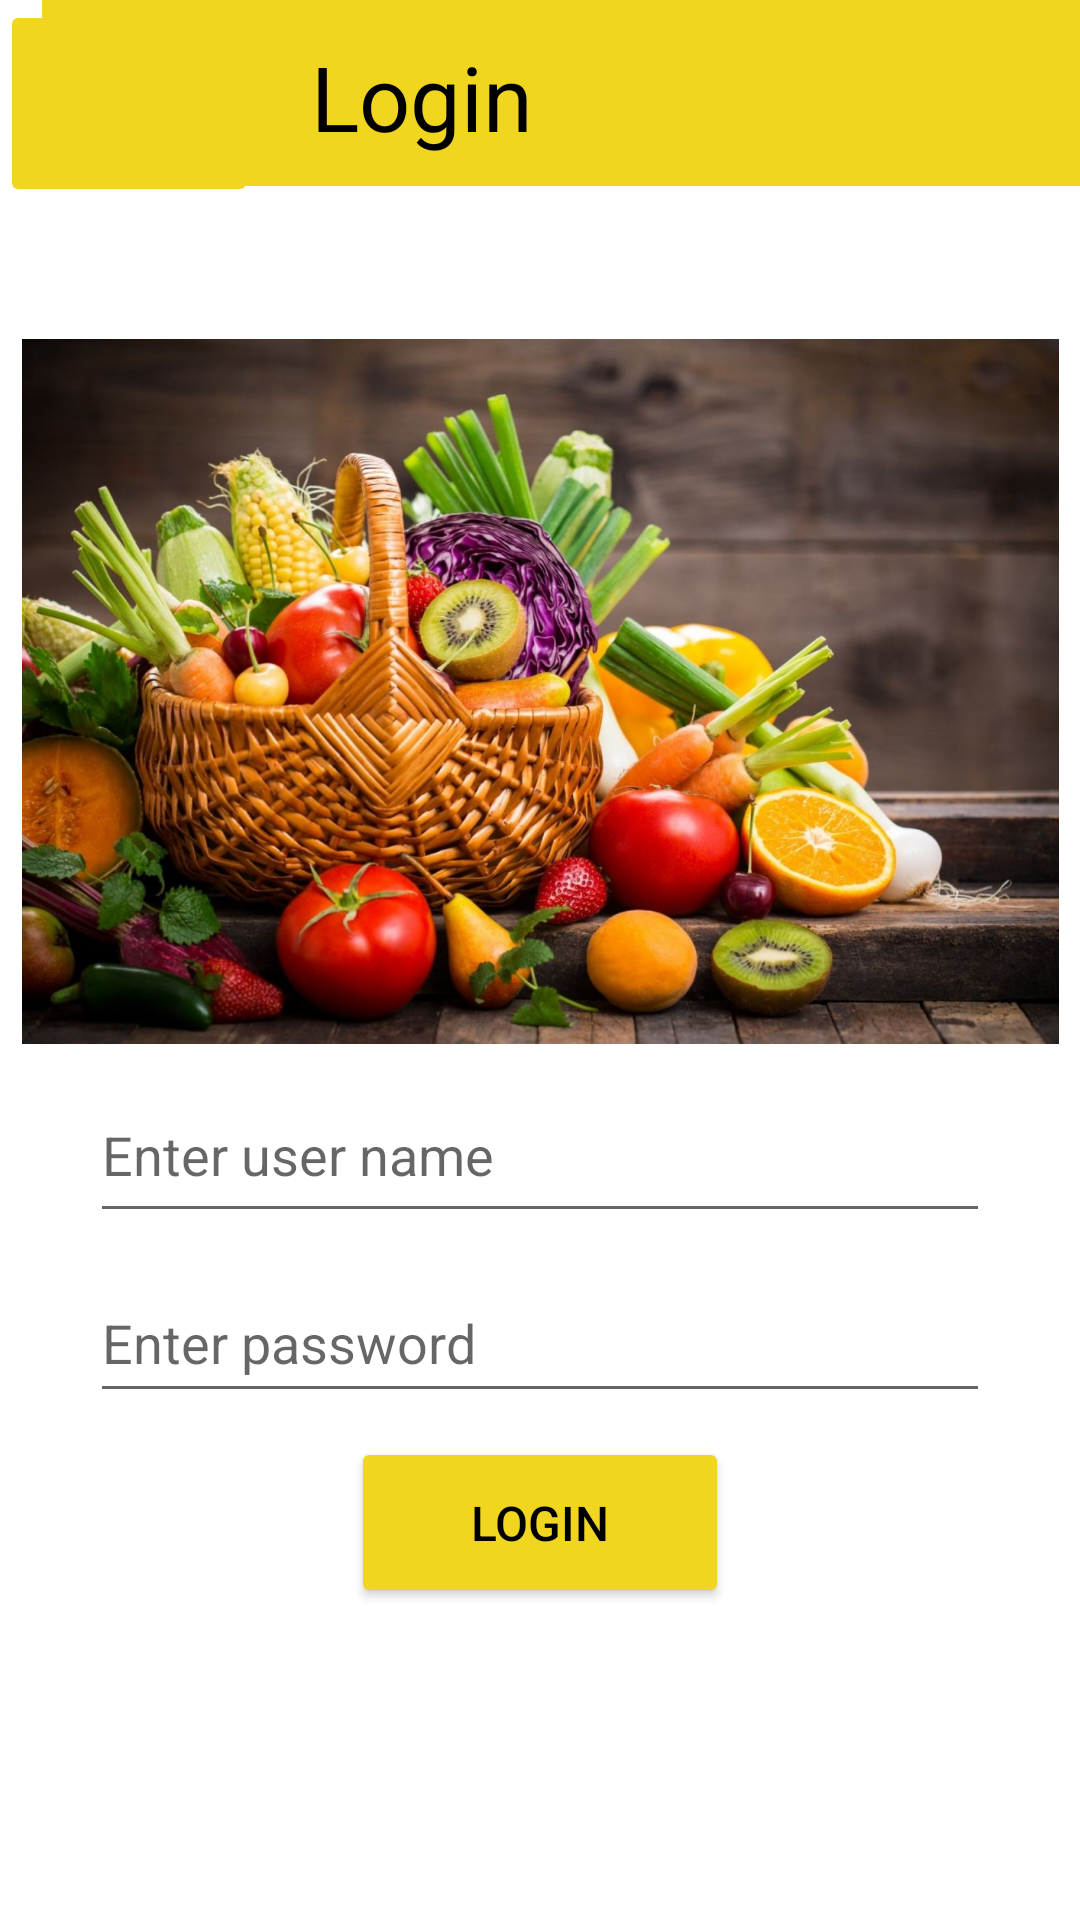

Here is an Android app screen rendered from its layout file. Give the layout XML and the strings, colors and styles it references.
<!-- AndroidManifest.xml: application theme Theme.Xerox -->
<!-- res/layout/activity_login.xml -->
<?xml version="1.0" encoding="utf-8"?>
<androidx.constraintlayout.widget.ConstraintLayout xmlns:android="http://schemas.android.com/apk/res/android"
    xmlns:app="http://schemas.android.com/apk/res-auto"
    xmlns:tools="http://schemas.android.com/tools"
    android:layout_width="match_parent"
    android:layout_height="match_parent"
    tools:context=".LoginActivity">

    <ImageView
        android:id="@+id/imageView2"
        android:layout_width="355dp"
        android:layout_height="235dp"
        android:layout_marginTop="44dp"
        app:layout_constraintEnd_toEndOf="parent"
        app:layout_constraintHorizontal_bias="0.5"
        app:layout_constraintStart_toStartOf="parent"
        app:layout_constraintTop_toBottomOf="@+id/Ibtn_back2"
        app:srcCompat="@drawable/f2" />

    <EditText
        android:id="@+id/et_UN"
        android:layout_width="300dp"
        android:layout_height="55dp"
        android:layout_marginTop="8dp"
        android:ems="10"
        android:hint="@string/et_UN"
        android:inputType="textPersonName"
        app:layout_constraintEnd_toEndOf="parent"
        app:layout_constraintHorizontal_bias="0.5"
        app:layout_constraintStart_toStartOf="parent"
        app:layout_constraintTop_toBottomOf="@+id/imageView2" />

    <EditText
        android:id="@+id/et_PW"
        android:layout_width="300dp"
        android:layout_height="50dp"
        android:layout_marginTop="10dp"
        android:ems="10"
        android:hint="@string/et_PW"
        android:inputType="textPassword"
        app:layout_constraintEnd_toEndOf="parent"
        app:layout_constraintHorizontal_bias="0.5"
        app:layout_constraintStart_toStartOf="parent"
        app:layout_constraintTop_toBottomOf="@+id/et_UN" />

    <Button
        android:id="@+id/btn_login"
        android:layout_width="126dp"
        android:layout_height="57dp"
        android:layout_marginTop="8dp"
        android:text="@string/btn_login"
        android:textColor="#000000"
        android:textSize="16sp"
        app:backgroundTint="#F1D620"
        app:layout_constraintEnd_toEndOf="parent"
        app:layout_constraintHorizontal_bias="0.5"
        app:layout_constraintStart_toStartOf="parent"
        app:layout_constraintTop_toBottomOf="@+id/et_PW" />


    <ImageButton
        android:id="@+id/Ibtn_back2"
        android:layout_width="86dp"
        android:layout_height="69dp"
        android:backgroundTint="@color/AppYellow"
        android:onClick="backToMain"
        app:layout_constraintStart_toStartOf="parent"
        app:layout_constraintTop_toTopOf="parent"
        app:srcCompat="?attr/actionModeCloseDrawable" />

    <androidx.appcompat.widget.Toolbar
        android:id="@+id/toolbar4"
        android:layout_width="346dp"
        android:layout_height="62dp"
        android:background="?attr/colorPrimary"
        android:backgroundTint="@color/AppYellow"
        android:minHeight="?attr/actionBarSize"
        android:theme="?attr/actionBarTheme"
        app:layout_constraintEnd_toEndOf="parent"
        app:layout_constraintTop_toTopOf="parent" />

    <TextView
        android:id="@+id/tv_loginpage"
        android:layout_width="87dp"
        android:layout_height="48dp"
        android:layout_marginTop="12dp"
        android:layout_marginEnd="152dp"
        android:layout_marginRight="152dp"
        android:text="@string/tv_loginpage"
        android:textColor="#000000"
        android:textSize="30sp"
        app:layout_constraintEnd_toEndOf="@+id/toolbar4"
        app:layout_constraintStart_toEndOf="@+id/Ibtn_back2"
        app:layout_constraintTop_toTopOf="parent" />


</androidx.constraintlayout.widget.ConstraintLayout>
<!-- resources referenced by this layout -->
<resources>
  <color name="AppYellow">#F1D620</color>
  <!-- drawable f2: jpg bitmap (drawable-v24, 215827 bytes) -->
  <string name="btn_login">Login</string>
  <string name="et_PW">Enter password</string>
  <string name="et_UN">Enter user name</string>
  <string name="tv_loginpage">Login</string>
  <style name="Theme.Xerox" parent="Theme.MaterialComponents.DayNight.DarkActionBar">
          
          <item name="colorPrimary">@color/purple_500</item>
          <item name="colorPrimaryVariant">@color/purple_700</item>
          <item name="colorOnPrimary">@color/white</item>
          
          <item name="colorSecondary">@color/teal_200</item>
          <item name="colorSecondaryVariant">@color/teal_700</item>
          <item name="colorOnSecondary">@color/black</item>
          
          <item name="android:statusBarColor" tools:targetApi="l">?attr/colorPrimaryVariant</item>
          
      </style>
  <color name="purple_500">#FF6200EE</color>
  <color name="purple_700">#FF3700B3</color>
  <color name="white">#FFFFFFFF</color>
  <color name="teal_200">#FF03DAC5</color>
  <color name="teal_700">#FF018786</color>
  <color name="black">#FF000000</color>
</resources>
